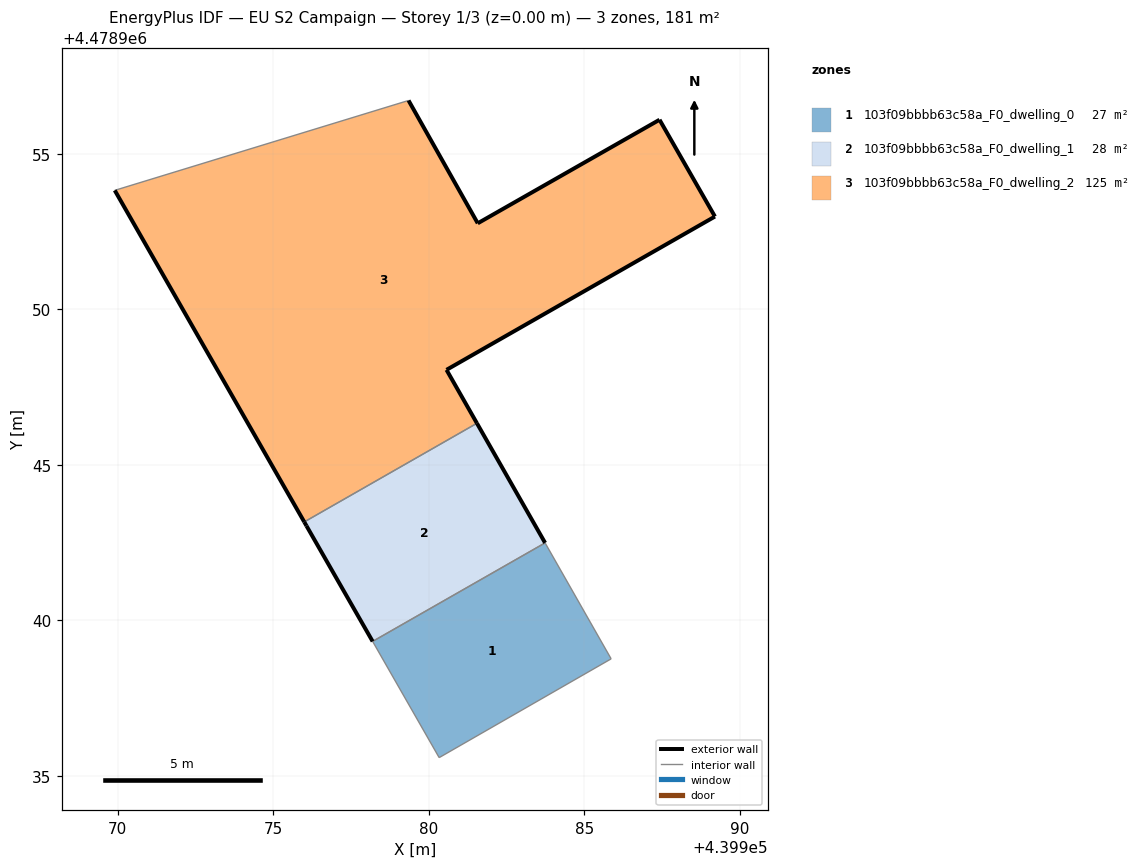
=== STOREY PLAN SPEC (per zone: floor XY polygon, exterior-wall plan segments, windows/doors) ===
zone 1: 103f09bbbb63c58a_F0_dwelling_0  (27.4 m²)
  floor: (439985.86, 4478938.76) (439983.74, 4478942.49) (439978.19, 4478939.33) (439980.33, 4478935.59)
  interior walls: 4
zone 2: 103f09bbbb63c58a_F0_dwelling_1  (28.3 m²)
  floor: (439983.74, 4478942.49) (439981.55, 4478946.34) (439976.00, 4478943.17) (439976.07, 4478943.04) (439978.19, 4478939.33)
  exterior wall: (439978.19, 4478939.33) – (439976.07, 4478943.04)  [4.3 m]
  exterior wall: (439976.07, 4478943.04) – (439976.00, 4478943.17)  [0.1 m]
  exterior wall: (439981.55, 4478946.34) – (439983.74, 4478942.49)  [4.4 m]
  interior walls: 2
zone 3: 103f09bbbb63c58a_F0_dwelling_2  (125.3 m²)
  floor: (439981.55, 4478946.34) (439980.57, 4478948.05) (439989.20, 4478952.98) (439987.41, 4478956.09) (439981.57, 4478952.76) (439979.35, 4478956.71) (439969.91, 4478953.82) (439976.00, 4478943.17)
  exterior wall: (439981.57, 4478952.76) – (439987.41, 4478956.09)  [6.7 m]
  exterior wall: (439987.41, 4478956.09) – (439989.20, 4478952.98)  [3.6 m]
  exterior wall: (439989.20, 4478952.98) – (439980.57, 4478948.05)  [9.9 m]
  exterior wall: (439980.57, 4478948.05) – (439981.55, 4478946.34)  [2.0 m]
  exterior wall: (439976.00, 4478943.17) – (439969.91, 4478953.82)  [12.3 m]
  exterior wall: (439979.35, 4478956.71) – (439981.57, 4478952.76)  [4.5 m]
  interior walls: 2

=== DERIVED (storey summary) ===
Building: EU S2 Campaign
Storey: 1 of 3  (floor level z = 0.00 m)
Storey gross floor area: 181.0 m²
Zones on this storey: 3
  - 103f09bbbb63c58a_F0_dwelling_0: floor 27.4 m²
  - 103f09bbbb63c58a_F0_dwelling_1: floor 28.3 m²; exterior wall 8.9 m (26.6 m²); WWR 0.0%
  - 103f09bbbb63c58a_F0_dwelling_2: floor 125.3 m²; exterior wall 39.0 m (117.1 m²); WWR 0.0%
Zone adjacency (shared interzone walls):
  - 103f09bbbb63c58a_F0_dwelling_0 ↔ 103f09bbbb63c58a_F0_dwelling_1
  - 103f09bbbb63c58a_F0_dwelling_1 ↔ 103f09bbbb63c58a_F0_dwelling_2